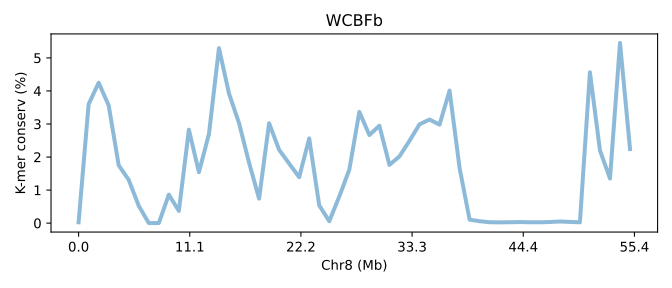

Data behind this chart, as committed beside it:
SeqID	Chr8 (Mb)	K-mer conserv (%)	Group	Group_chrom
DPFBb.chr8	0.0	0.02519	0	0
DPFBb.chr8	0.01804	3.597	0	0
DPFBb.chr8	0.03608	4.249	0	0
DPFBb.chr8	0.05411	3.563	0	0
DPFBb.chr8	0.07215	1.75	0	0
DPFBb.chr8	0.09019	1.308	0	0
DPFBb.chr8	0.1082	0.5221	0	0
DPFBb.chr8	0.1263	0.002383	0	0
DPFBb.chr8	0.1443	0.002783	0	0
DPFBb.chr8	0.1623	0.8614	0	0
DPFBb.chr8	0.1804	0.3701	0	0
DPFBb.chr8	0.1984	2.828	0	0
DPFBb.chr8	0.2165	1.541	0	0
DPFBb.chr8	0.2345	2.696	0	0
DPFBb.chr8	0.2525	5.297	0	0
DPFBb.chr8	0.2706	3.921	0	0
DPFBb.chr8	0.2886	3.028	0	0
DPFBb.chr8	0.3066	1.831	0	0
DPFBb.chr8	0.3247	0.7409	0	0
DPFBb.chr8	0.3427	3.023	0	0
DPFBb.chr8	0.3608	2.219	0	0
DPFBb.chr8	0.3788	1.804	0	0
DPFBb.chr8	0.3968	1.39	0	0
DPFBb.chr8	0.4149	2.563	0	0
DPFBb.chr8	0.4329	0.5381	0	0
DPFBb.chr8	0.4509	0.05792	0	0
DPFBb.chr8	0.469	0.8062	0	0
DPFBb.chr8	0.487	1.616	0	0
DPFBb.chr8	0.5051	3.366	0	0
DPFBb.chr8	0.5231	2.665	0	0
DPFBb.chr8	0.5411	2.948	0	0
DPFBb.chr8	0.5592	1.762	0	0
DPFBb.chr8	0.5772	2.019	0	0
DPFBb.chr8	0.5952	2.489	0	0
DPFBb.chr8	0.6133	2.99	0	0
DPFBb.chr8	0.6313	3.135	0	0
DPFBb.chr8	0.6494	2.98	0	0
DPFBb.chr8	0.6674	4.011	0	0
DPFBb.chr8	0.6854	1.666	0	0
DPFBb.chr8	0.7035	0.1046	0	0
DPFBb.chr8	0.7215	0.0578	0	0
DPFBb.chr8	0.7396	0.02633	0	0
DPFBb.chr8	0.7576	0.02297	0	0
DPFBb.chr8	0.7756	0.02657	0	0
DPFBb.chr8	0.7937	0.03241	0	0
DPFBb.chr8	0.8117	0.02523	0	0
DPFBb.chr8	0.8297	0.02539	0	0
DPFBb.chr8	0.8478	0.03376	0	0
DPFBb.chr8	0.8658	0.04905	0	0
DPFBb.chr8	0.8839	0.03673	0	0
DPFBb.chr8	0.9019	0.02503	0	0
DPFBb.chr8	0.9199	4.564	0	0
DPFBb.chr8	0.938	2.201	0	0
DPFBb.chr8	0.956	1.349	0	0
DPFBb.chr8	0.974	5.453	0	0
DPFBb.chr8	0.9921	2.242	0	0
